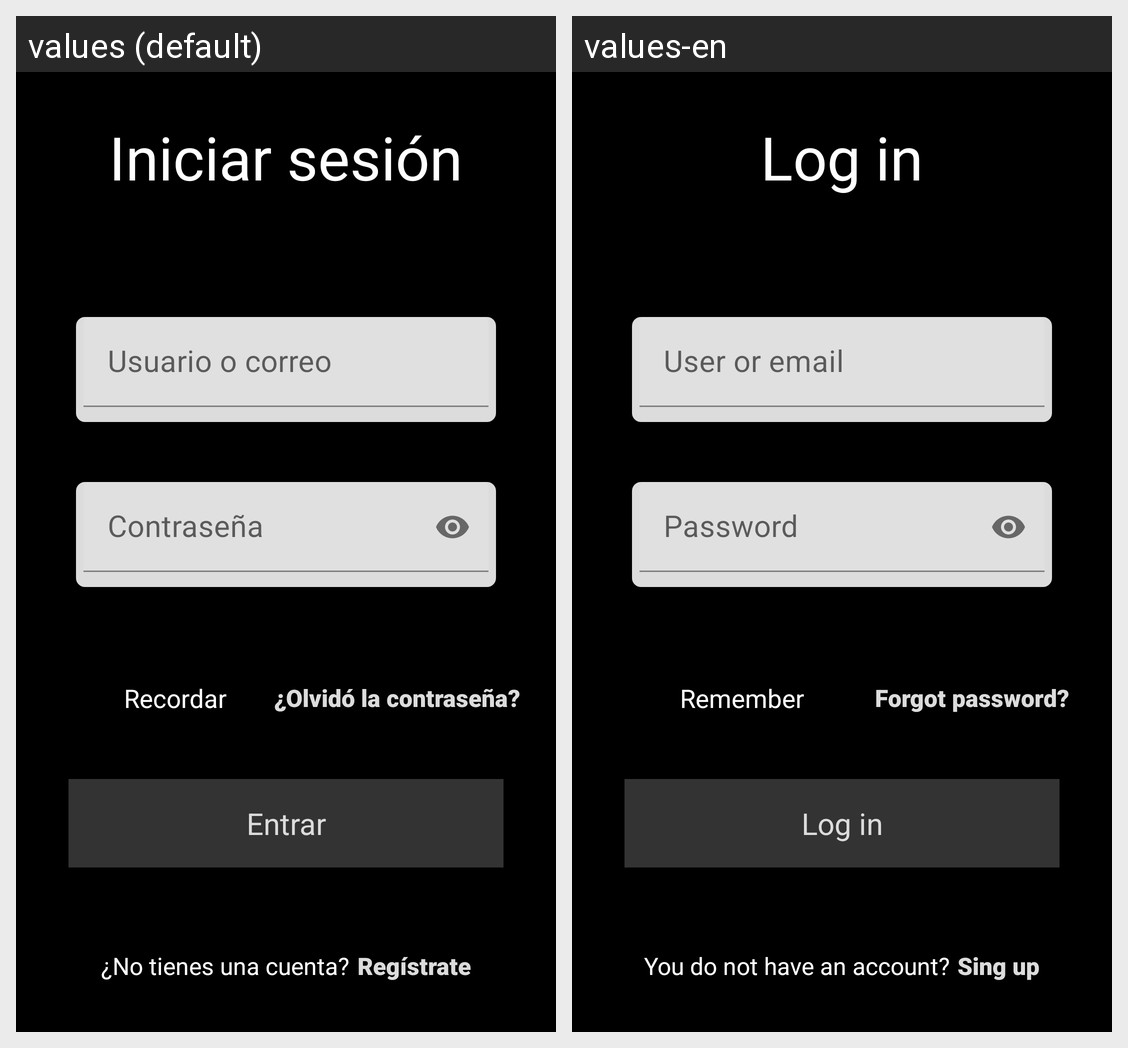

Locale-by-locale string values for the Android screen shown in this grid:
Android screen res/layout/fragment_login.xml rendered under 2 locales, left to right: values (default), values-en. Device: Nexus 5 (rendered at 1080×1920; each locale shown at half size, 540×960, under a caption strip naming it); theme Theme.Lodge.
Strings drawn on this screen, with the default value and each locale's value (text and hints the layout hard-codes, and strings that could not be matched under every locale, appear in the picture but are not listed):

iniciar_sesi_n
  values: Iniciar sesión
  values-en: Log in

usuario_o_correo_electr_nico
  values: Usuario o correo
  values-en: User or email

contrase_a
  values: Contraseña
  values-en: Password

recordar
  values: Recordar
  values-en: Remember

olvid_la_contrase_a
  values: ¿Olvidó la contraseña?
  values-en: Forgot password?

entrar
  values: Entrar
  values-en: Log in

no_tienes_una_cuenta
  values: ¿No tienes una cuenta?
  values-en: You do not have an account?

reg_strate
  values: Regístrate
  values-en: Sing up
